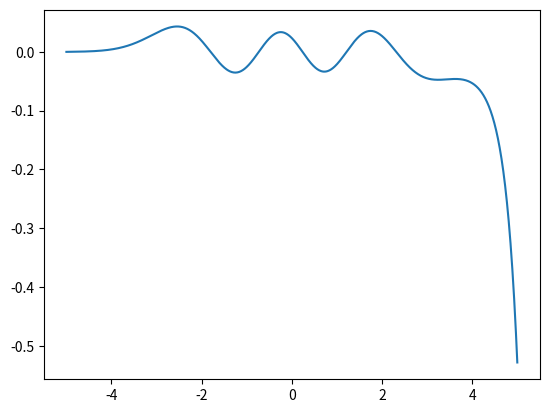

Python code for this plot:
import numpy as np
import matplotlib.pyplot as plt
#Discretización del dominio

def x_discrete(a,b): 


    return np.linspace(-5,5,1000)



def potential (x,w): 
    return (1/2)*w*(x**2)



#Recursive function to find phi
"""
def phi(x, E):

    w = 1
    h_barra = 1
    m = 1
    h = 10/999
    if x == -5: 
        return 0 
    elif x == -5+ 10/999: 
        return 1e-5
    else: 
        r_n = ((2*m)/(h_barra**2))*(potential(x-h,w)-E)
        r_n_m= ((2*m)/(h_barra**2))*(potential(x-h,w)-E)
        r_n_m_m= ((2*m)/(h_barra**2))*(potential(x-2+h,w)-E)

        num = (2*phi(x-h,E)*(1+((5*(h**2)*r_n_m)/(12))))-(phi(x-(2*h),E)*(1-(((h**2)*r_n_m_m)/(12))))
        den = (1-(((h**2)*r_n)/(12)))

        return num/den
"""

#Using dynamic programming to find phi
def phi2(x_array,E):

    w = 1
    h_barra = 1
    m = 1
    h = 10/999
    result = []

    i = 0
    for x in x_array: 
        
        if i ==0: 
            result.append(0)
        elif i ==1: 
            result.append(1e-5)
        else: 
            r_n = ((2*m)/(h_barra**2))*(potential(x-h,w)-E)
            r_n_m= ((2*m)/(h_barra**2))*(potential(x-h,w)-E)
            r_n_m_m= ((2*m)/(h_barra**2))*(potential(x-2+h,w)-E)

            num = (2*result[i-1]*(1+((5*(h**2)*r_n_m)/(12))))-(result[i-2]*(1-(((h**2)*r_n_m_m)/(12))))
            den = (1-(((h**2)*r_n)/(12)))

            result.append(num/den)

        i+=1

    return result


    
x = x_discrete(-5,5)
E = 5.5

result =phi2(x,E)
print(result,x)
plt.plot(x,result)
plt.show()


    


    

